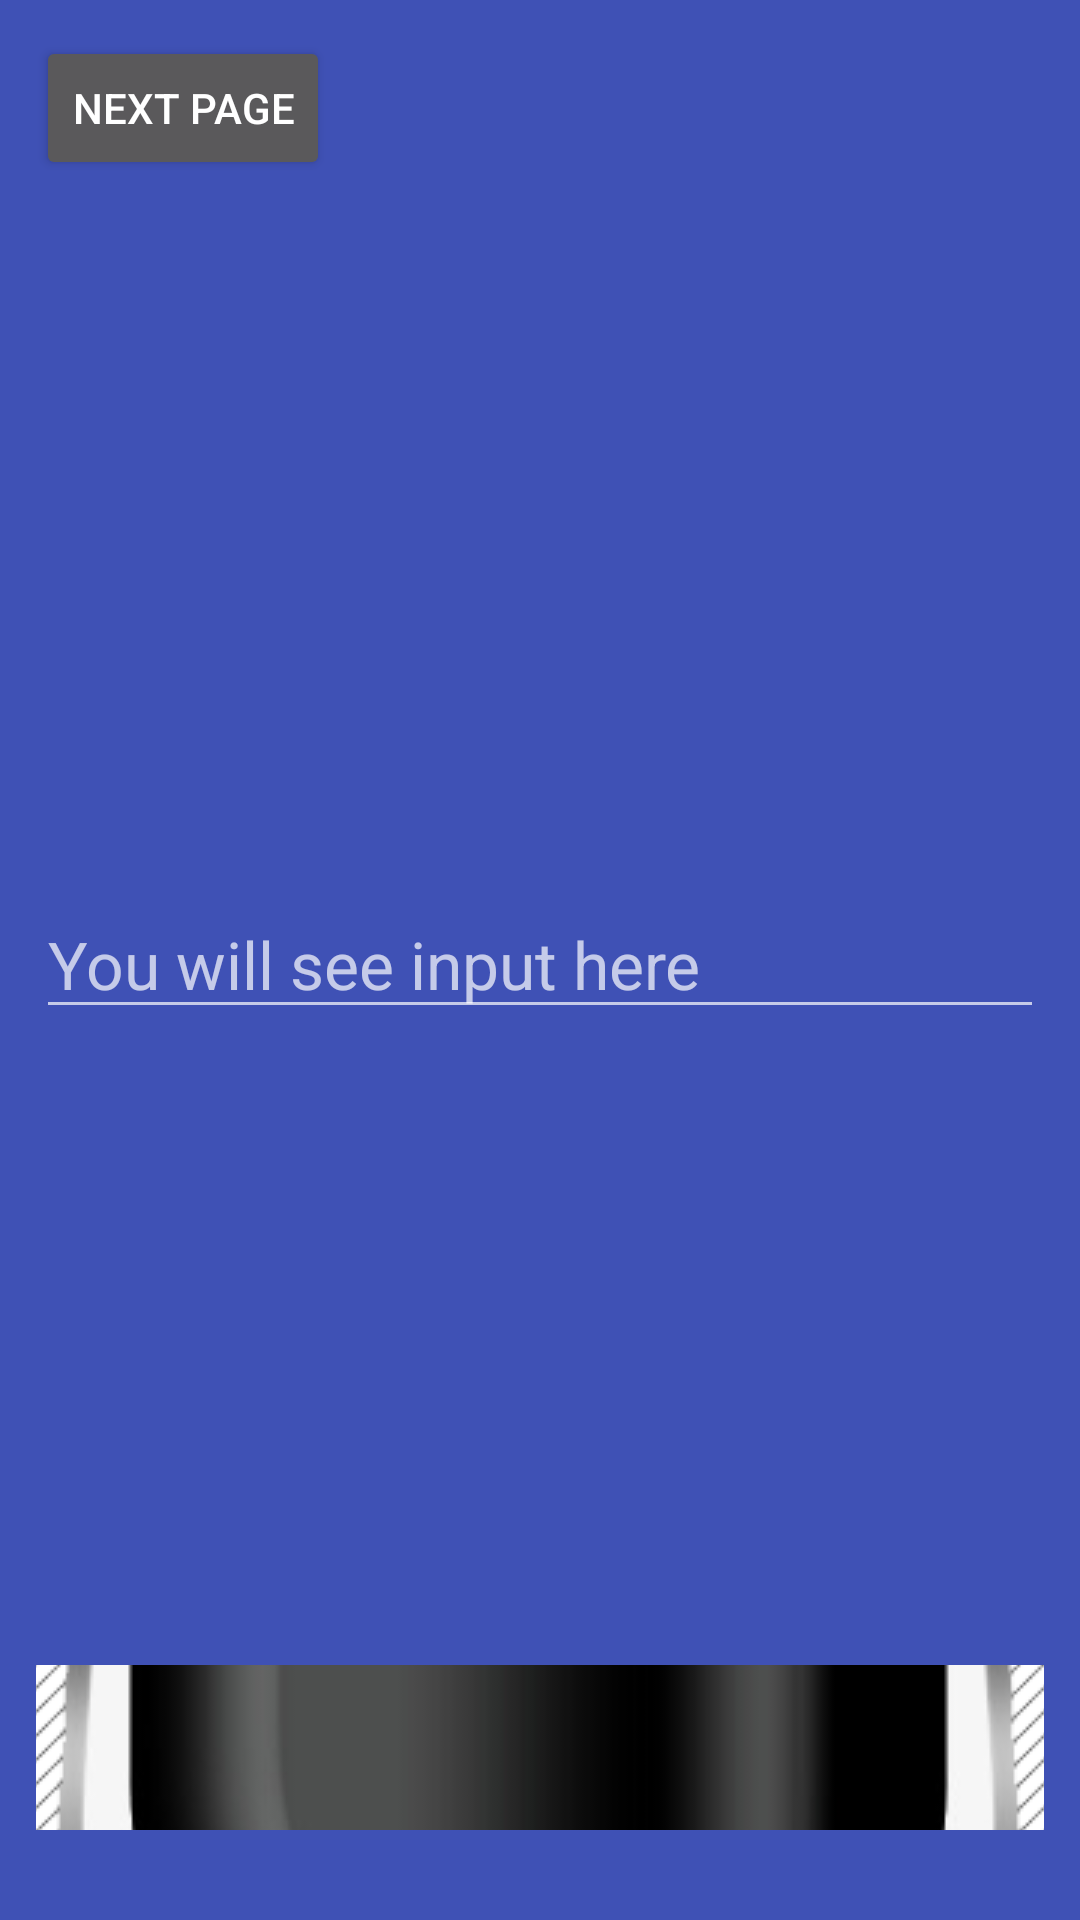

The Android layout XML behind this screen, and the referenced resources:
<!-- AndroidManifest.xml: activity theme my_choice_theme -->
<!-- res/layout/activity_main.xml -->
<?xml version="1.0" encoding="utf-8"?>
<RelativeLayout xmlns:android="http://schemas.android.com/apk/res/android"
    xmlns:tools="http://schemas.android.com/tools"
    android:layout_width="match_parent"
    android:layout_height="match_parent"
    android:background="@color/colorPrimary"
    android:padding="12dp"
    tools:context="MainActivity">
    <Button
        android:layout_width="wrap_content"
        android:layout_height="wrap_content"
        android:text="Next page"
        android:id="@+id/next"/>

    <EditText
        android:id="@+id/editText"
        android:layout_width="match_parent"
        android:layout_height="wrap_content"
        android:layout_centerVertical="true"
        android:hint="You will see input here"
        android:textAppearance="@style/Base.TextAppearance.AppCompat.Large" />


    <ImageButton
        android:id="@+id/button"
        android:layout_width="wrap_content"
        android:layout_height="55dp"
        android:layout_alignParentBottom="true"
        android:layout_centerHorizontal="true"
        android:layout_marginBottom="18dp"
        android:src="@drawable/sigma" />

</RelativeLayout>
<!-- resources referenced by this layout -->
<resources>
  <color name="colorPrimary">#3F51B5</color>
  <!-- drawable sigma: png bitmap (drawable, 275540 bytes) -->
  <style name="my_choice_theme" parent="Theme.AppCompat.NoActionBar">
          <item name="colorAccent">@color/accent_material_dark_1</item>
      </style>
  <color name="accent_material_dark_1">#115e2b</color>
</resources>
